Labelled photos from "processedData", an image-classification folder in Rymaa-del/Zoidberg. The possible labels are: normal, pneumonia.

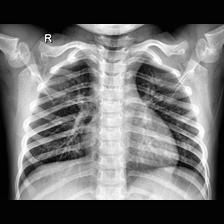
Label: normal

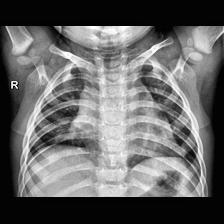
Label: normal

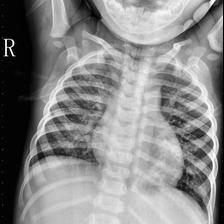
Label: pneumonia

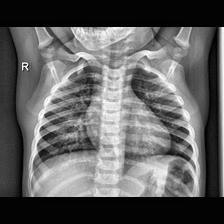
Label: normal

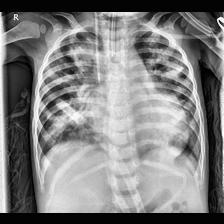
Label: pneumonia

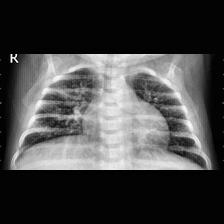
Label: pneumonia
